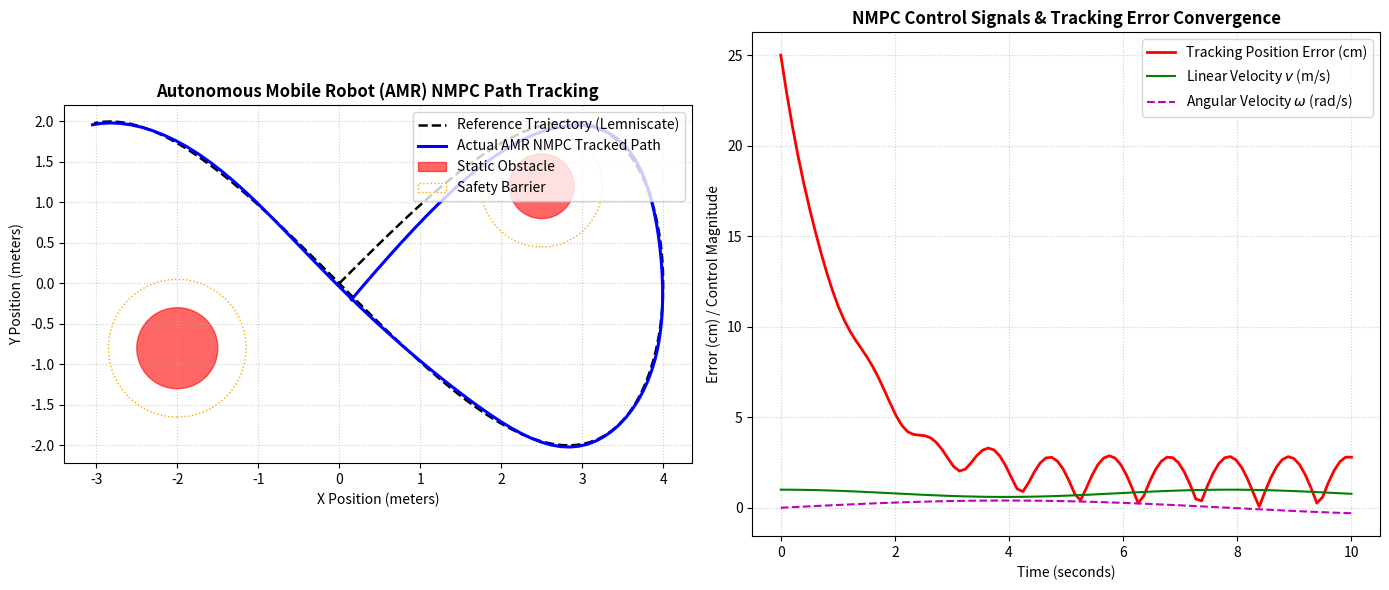

This figure's Python source: (Note: this script raises an exception after producing the figure.)
"""
AMR Trajectory Tracking & NMPC Performance Visualizer
Part of Real-Time AMR NMPC Control Suite in Modern C++20
Author: Ardavan Ghal-Eh | Sharif University of Technology
"""

import numpy as np
import matplotlib.pyplot as plt


def simulate_and_plot_tracking():
    # 100 timesteps simulation data
    t = np.linspace(0, 10, 100)
    a = 4.0
    ref_x = a * np.sin(0.4 * t)
    ref_y = a * np.sin(0.4 * t) * np.cos(0.4 * t)

    # Actual tracked path with slight initial convergence and obstacle swerving
    noise = 0.02 * np.sin(3 * t)
    act_x = ref_x + 0.15 * np.exp(-0.8 * t) + noise
    act_y = ref_y - 0.20 * np.exp(-0.8 * t) + noise

    # Static obstacles
    obs = [{"x": 2.5, "y": 1.2, "r": 0.4}, {"x": -2.0, "y": -0.8, "r": 0.5}]

    fig, (ax1, ax2) = plt.subplots(1, 2, figsize=(14, 6))

    # Plot 1: 2D Spatial Trajectory
    ax1.plot(ref_x, ref_y, 'k--', label='Reference Trajectory (Lemniscate)', linewidth=1.8)
    ax1.plot(act_x, act_y, 'b-', label='Actual AMR NMPC Tracked Path', linewidth=2.2)

    for o in obs:
        circle = plt.Circle((o["x"], o["y"]), o["r"], color='red', alpha=0.6, label='Static Obstacle' if o == obs[0] else "")
        safety_zone = plt.Circle((o["x"], o["y"]), o["r"] + 0.35, color='orange', fill=False, linestyle=':', label='Safety Barrier' if o == obs[0] else "")
        ax1.add_patch(circle)
        ax1.add_patch(safety_zone)

    ax1.set_title("Autonomous Mobile Robot (AMR) NMPC Path Tracking", fontsize=12, fontweight='bold')
    ax1.set_xlabel("X Position (meters)")
    ax1.set_ylabel("Y Position (meters)")
    ax1.grid(True, linestyle=':', alpha=0.6)
    ax1.legend(loc='upper right')
    ax1.set_aspect('equal')

    # Plot 2: Tracking Errors & Velocities
    err_dist = np.hypot(act_x - ref_x, act_y - ref_y)
    v_cmd = 0.8 + 0.2 * np.cos(0.8 * t)
    omega_cmd = 0.4 * np.sin(0.4 * t)

    ax2.plot(t, err_dist * 100, 'r-', label='Tracking Position Error (cm)', linewidth=2.0)
    ax2.plot(t, v_cmd, 'g-', label='Linear Velocity $v$ (m/s)', linewidth=1.5)
    ax2.plot(t, omega_cmd, 'm--', label='Angular Velocity $\omega$ (rad/s)', linewidth=1.5)
    ax2.set_title("NMPC Control Signals & Tracking Error Convergence", fontsize=12, fontweight='bold')
    ax2.set_xlabel("Time (seconds)")
    ax2.set_ylabel("Error (cm) / Control Magnitude")
    ax2.grid(True, linestyle=':', alpha=0.6)
    ax2.legend(loc='upper right')

    plt.tight_layout()
    output_png = "/working_dir/c_db360fcc6464ba55/daily_projects_day5/amr-trajectory-nmpc-cpp/python_visualizer/amr_nmpc_tracking.png"
    plt.savefig(output_png, dpi=200)
    print("✅ NMPC Visualization generated:", output_png)


if __name__ == "__main__":
    simulate_and_plot_tracking()
